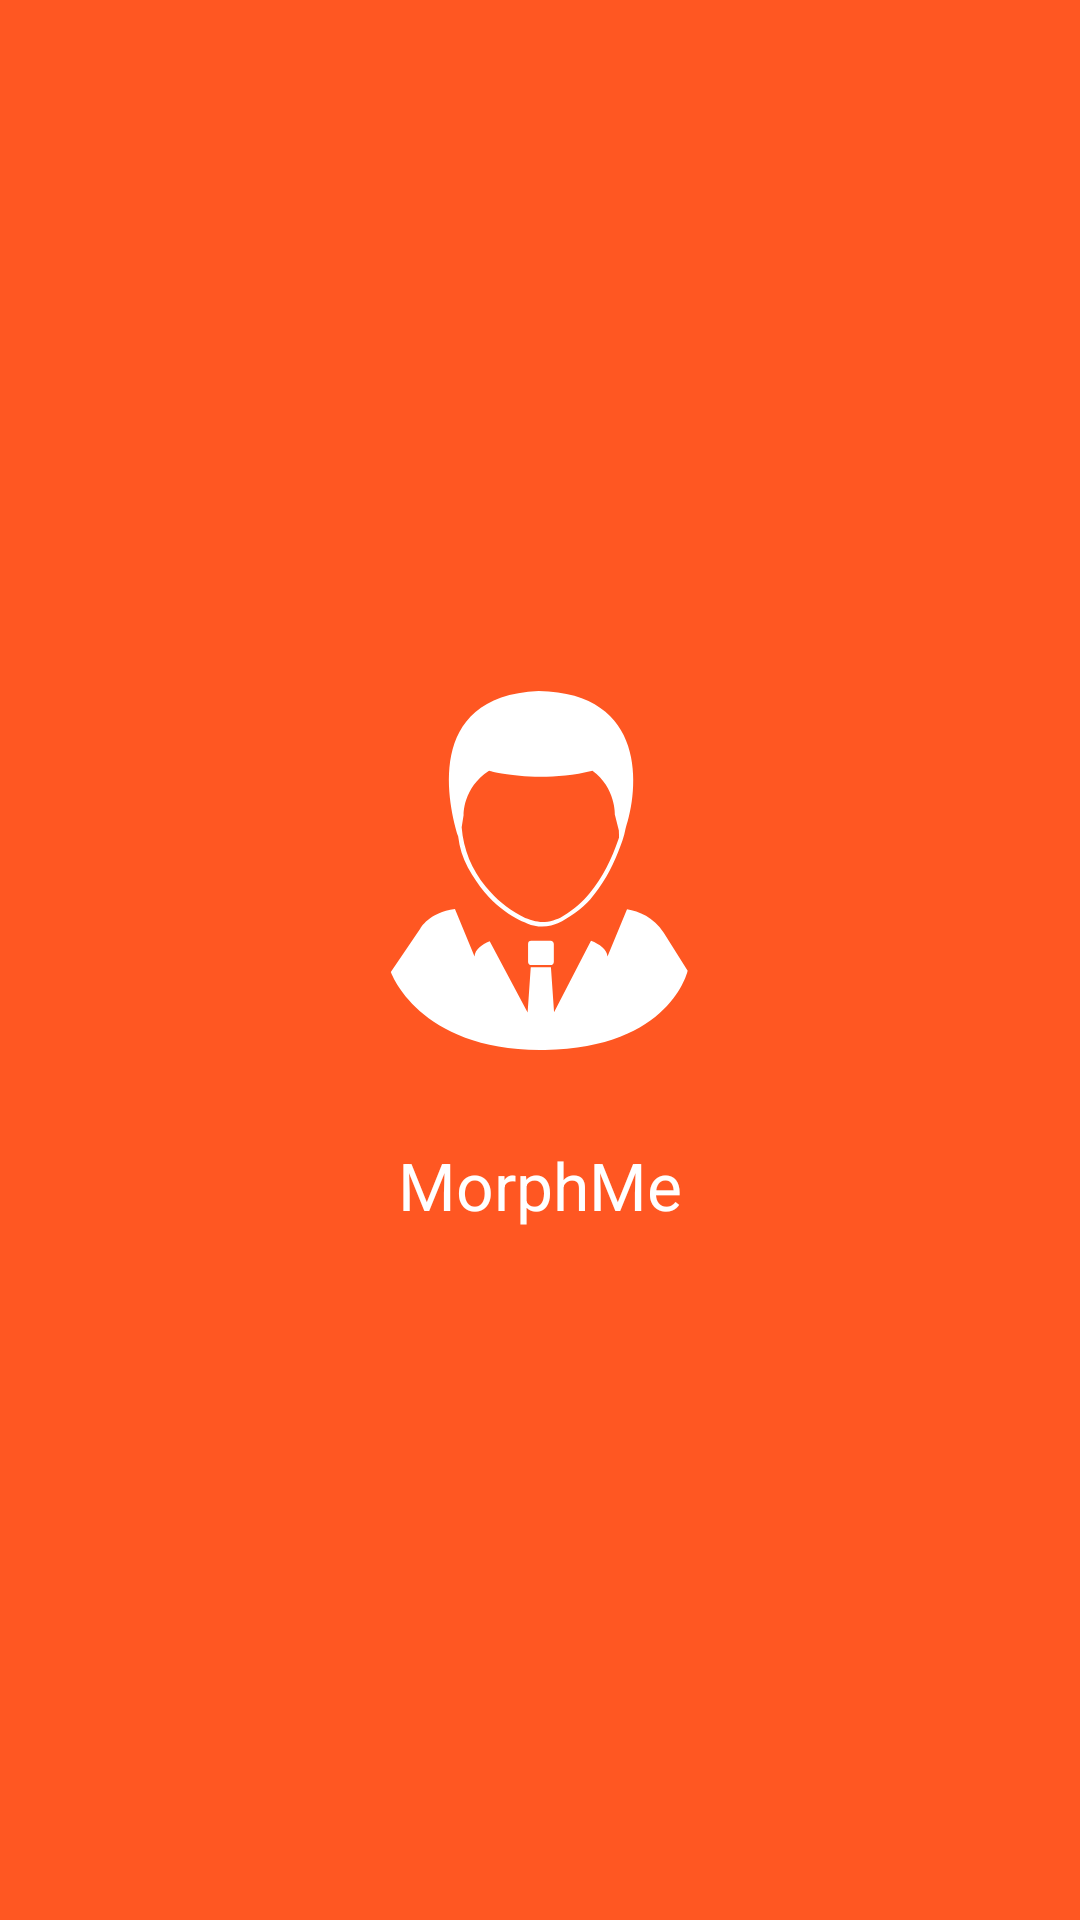

Layout XML and referenced resources for this Android screen:
<!-- AndroidManifest.xml: application theme AppTheme -->
<!-- res/layout/activity_splash.xml -->
<?xml version="1.0" encoding="utf-8"?>
<FrameLayout xmlns:android="http://schemas.android.com/apk/res/android"
    xmlns:tools="http://schemas.android.com/tools"
    android:layout_width="match_parent"
    android:layout_height="match_parent"
    android:background="@color/colorPrimary">

    <LinearLayout
        android:layout_width="wrap_content"
        android:layout_height="wrap_content"
        android:layout_gravity="center"
        android:gravity="center"
        android:orientation="vertical">

        <ImageView
            android:layout_width="120dp"
            android:layout_height="120dp"
            android:background="@drawable/ic_head"
            android:backgroundTint="#ffffff"
            tools:ignore="UnusedAttribute" />

        <TextView
            android:layout_width="wrap_content"
            android:layout_height="wrap_content"
            android:layout_marginTop="30dp"
            android:text="@string/app_name"
            android:textColor="#ffffff"
            android:textSize="22sp" />
    </LinearLayout>

</FrameLayout>
<!-- resources referenced by this layout -->
<resources>
  <color name="colorPrimary">#ff5722</color>
  <!-- drawable ic_head (drawable) -->
  <vector android:height="100dp" android:viewportHeight="1024"
      android:viewportWidth="1024" android:width="100dp" xmlns:android="http://schemas.android.com/apk/res/android">
      <path android:fillColor="#bfbfbf" android:pathData="M306.85,502.11c60.88,110.47 133.16,144.42 168.53,159.05 34.5,14.96 68.84,7.92 88.83,-1.12 26.2,-11.94 69.44,-42.24 90.58,-66.85 34.27,-39.78 60.25,-85.79 79.21,-134.21 8.46,-21.54 17.38,-44.13 21.28,-67.14C793.2,282.31 820.13,5.18 508.21,0c-332.97,14.06 -253.29,335.49 -229.04,413.33 3.82,30.95 12.87,61.8 27.68,88.78zM366.98,227.11c0.1,0 135.81,38.65 294.23,-0.22 66.65,48.57 63.83,125.27 63.83,125.27l11.28,44.72 0.56,20.11c-0.66,1.83 -1.32,3.66 -1.95,5.48 -18.38,53.83 -45.04,109.18 -81.79,152.95 -21.49,25.69 -38.46,42.38 -77.57,65.85 -15.99,9.63 -40.17,17.18 -63.2,15.67 -16.45,-1.15 -40.65,-8.97 -54.76,-17.33 -40.23,-23.88 -69.92,-46.57 -99.62,-83.04 -40.14,-49.13 -63.9,-105.7 -68.82,-169.32l5.65,-35.09c0.01,0 -2.78,-76.53 72.17,-125.05zM487.17,710.51a9.11,9.11 0,0 0,-9.09 9.09v50.91c0,5.05 4.1,9.13 9.09,9.13h55.06c4.99,0 9.09,-4.09 9.09,-9.13v-50.91c0,-5 -4.1,-9.09 -9.09,-9.09L487.17,710.51z"/>
      <path android:fillColor="#bfbfbf" android:pathData="M863.99,687.41c-28.97,-44.57 -70.77,-61.1 -104.45,-66.8l-55.57,134.24c-1.56,-20.62 -22.15,-34.9 -46.91,-44.65l-105.08,203.79 -8.88,-128.29H485.69l-8.92,128.88 -107.86,-202.77c-22.98,9.68 -41.63,23.47 -43.09,43.04l-55.76,-134.72c-73.74,9.41 -98.37,55.28 -98.37,55.28L87.65,799.46s79.98,227.37 438.23,221.41c358.08,-6 406.13,-225.43 406.13,-225.43l-68.02,-108.03z"/>
  </vector>
  <string name="app_name">MorphMe</string>
  <style name="AppTheme" parent="Theme.AppCompat.Light.DarkActionBar">
          
          <item name="colorPrimary">@color/colorPrimary</item>
          <item name="colorPrimaryDark">@color/colorPrimaryDark</item>
          <item name="colorAccent">@color/colorAccent</item>
      </style>
  <color name="colorPrimaryDark">#e64a19</color>
  <color name="colorAccent">#e040fb</color>
</resources>
